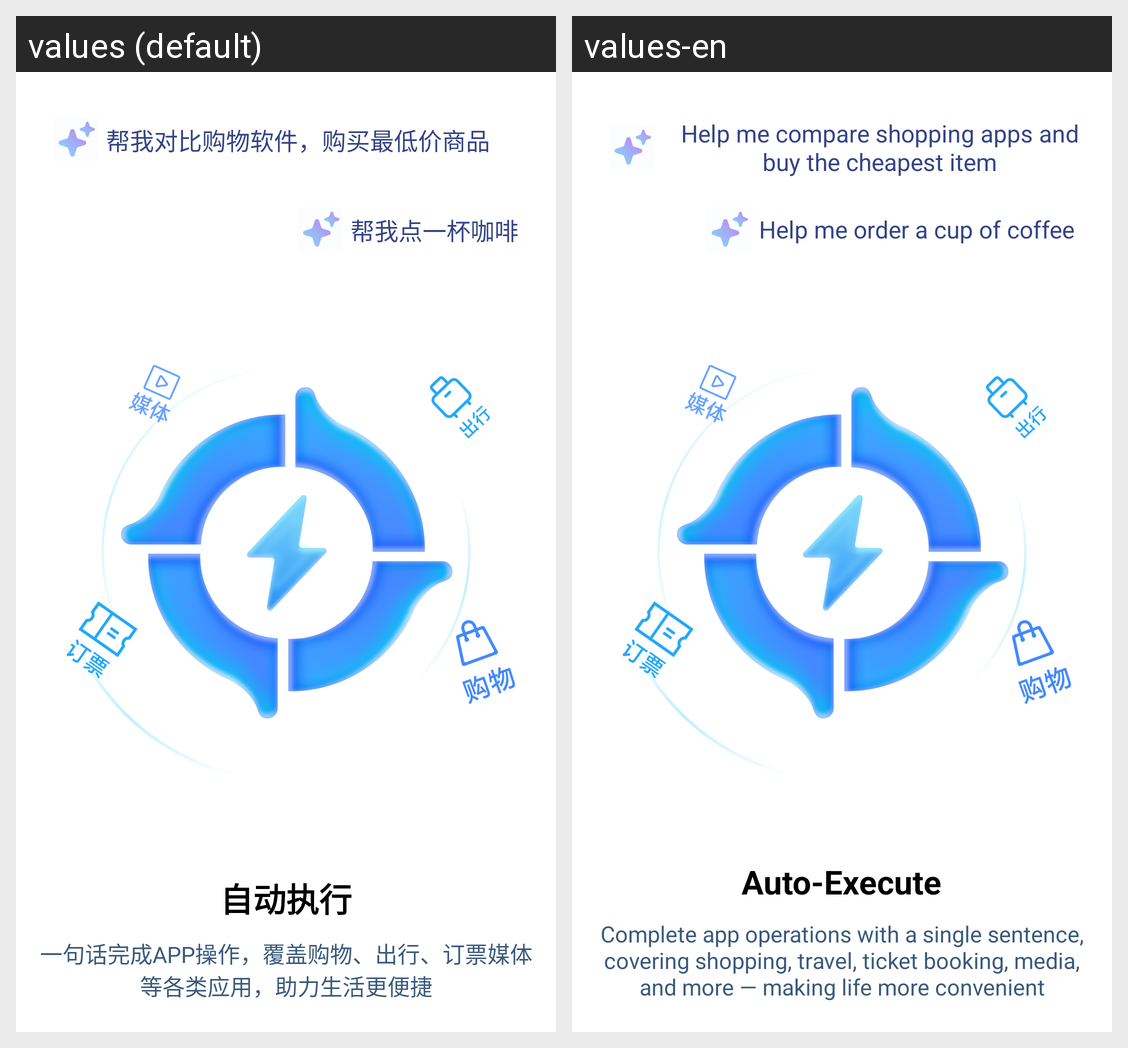

Locale-by-locale string values for the Android screen shown in this grid:
Android screen res/layout/fragment_banner3.xml rendered under 2 locales, left to right: values (default), values-en. Device: Nexus 5 (rendered at 1080×1920; each locale shown at half size, 540×960, under a caption strip naming it); theme AppTheme.
Strings drawn on this screen, with the default value and each locale's value (text and hints the layout hard-codes, and strings that could not be matched under every locale, appear in the picture but are not listed):

guide_gui_query1
  values: 帮我对比购物软件，购买最低价商品
  values-en: Help me compare shopping apps and buy the cheapest item

guide_gui_query2
  values: 帮我点一杯咖啡
  values-en: Help me order a cup of coffee

guide_gui_title
  values: 自动执行
  values-en: Auto-Execute

guide_gui_content
  values: 一句话完成APP操作，覆盖购物、出行、订票媒体等各类应用，助力生活更便捷
  values-en: Complete app operations with a single sentence, covering shopping, travel, ticket booking, media, and more — making life more convenient
